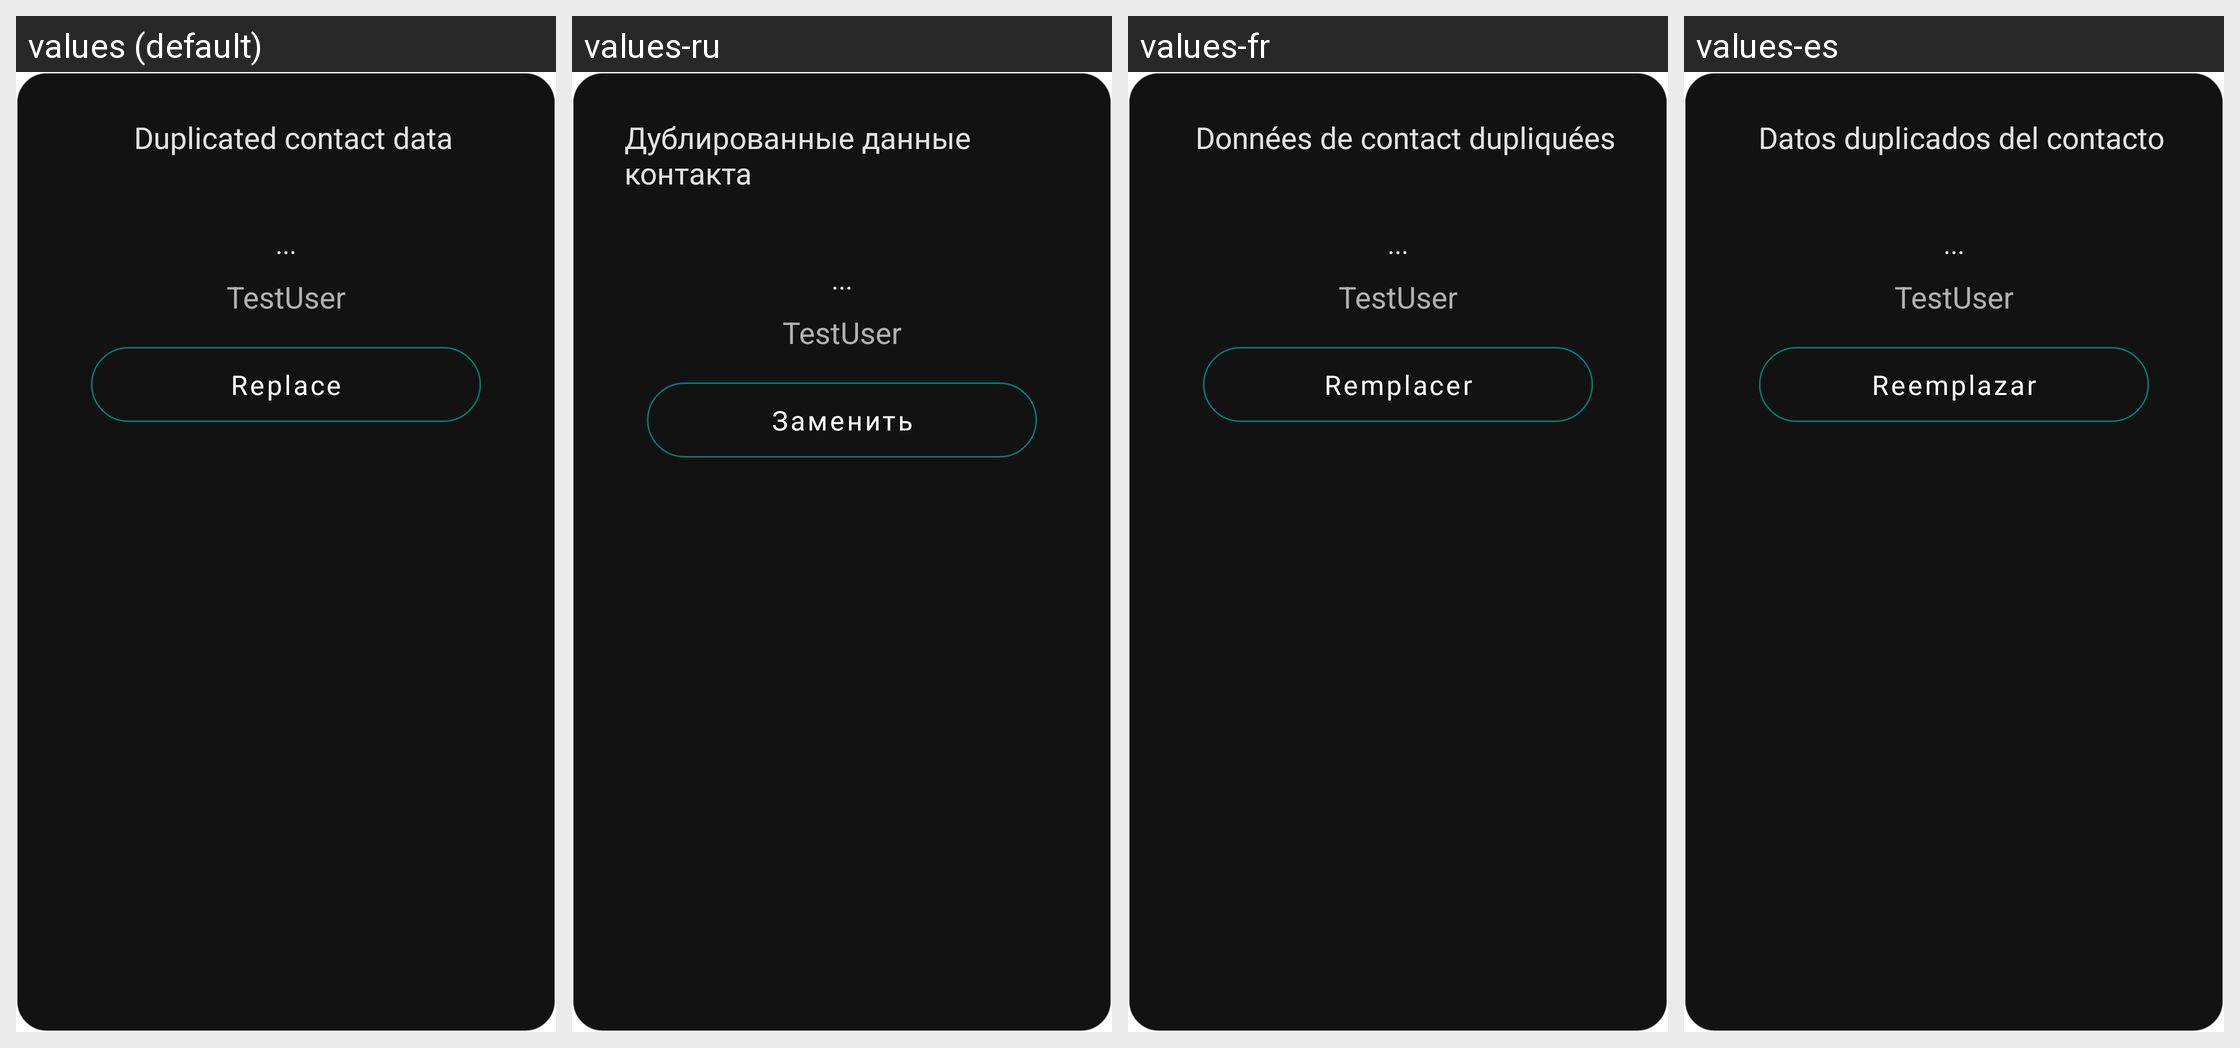

Strings drawn on this Android screen and how each of the app's shown locales translates them:
Android screen res/layout/dialog_add_contact_pubkey_conflict.xml rendered under 4 locales, left to right: values (default), values-ru, values-fr, values-es. Device: Nexus 5 (rendered at 1080×1920; each locale shown at half size, 540×960, under a caption strip naming it); theme AppTheme.
Other locales in the repository, not shown: values-ar, values-de, values-hi, values-it, values-nb-rNO, values-pl, values-pt-rBR, values-ro, values-uk, values-zh.
Strings drawn on this screen, with the default value and each locale's value (text and hints the layout hard-codes, and strings that could not be matched under every locale, appear in the picture but are not listed):

duplicated_contact_data
  values: Duplicated contact data
  values-ru: Дублированные данные контакта
  values-fr: Données de contact dupliquées
  values-es: Datos duplicados del contacto

button_replace
  values: Replace
  values-ru: Заменить
  values-fr: Remplacer
  values-es: Reemplazar
